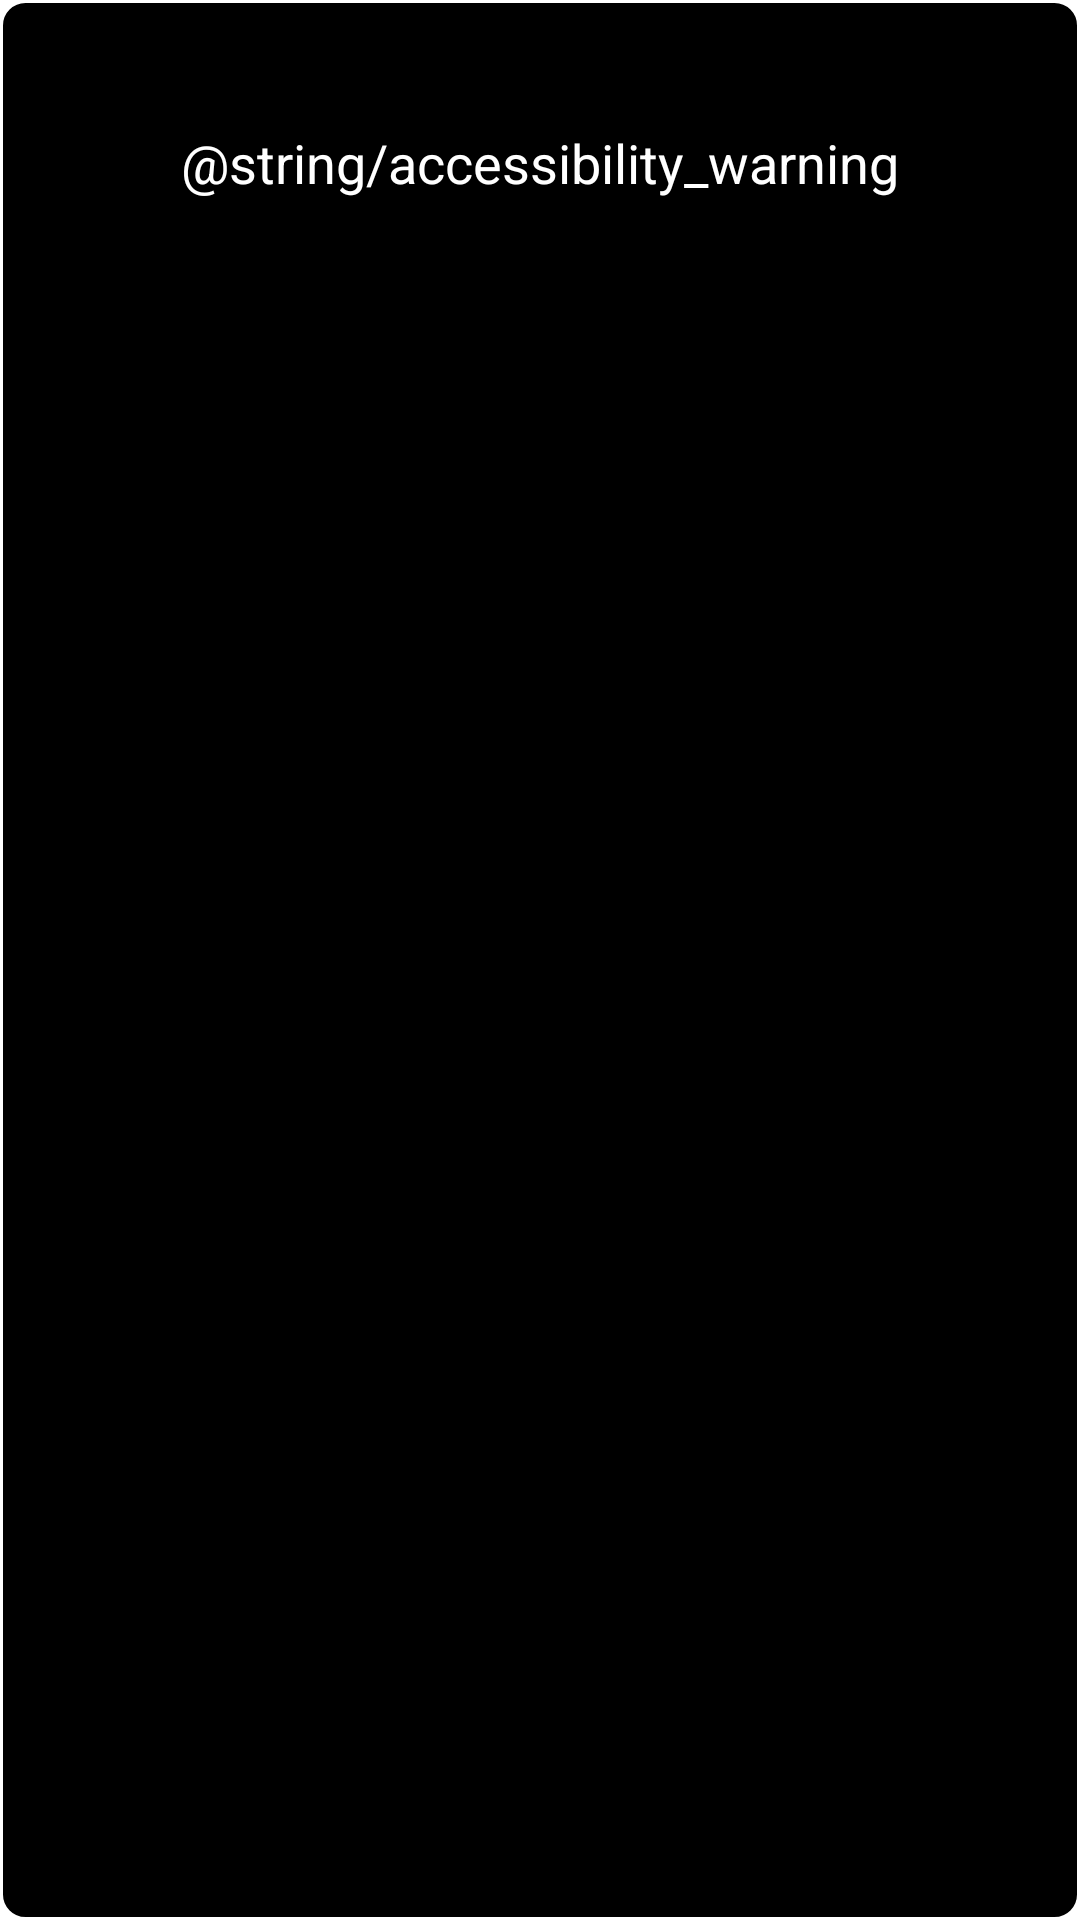

Reconstruct the res/layout file that produces this screen, plus the resources it refers to.
<!-- AndroidManifest.xml: activity theme Theme.FreeAppBlocker -->
<!-- res/layout/activity_accessibility_disable.xml -->
<?xml version="1.0" encoding="utf-8"?>
<androidx.constraintlayout.widget.ConstraintLayout xmlns:android="http://schemas.android.com/apk/res/android"
                                                   xmlns:app="http://schemas.android.com/apk/res-auto"
                                                   android:layout_width="match_parent"
                                                   android:layout_height="match_parent"
                                                   android:background="@drawable/dialog_background">

    <ScrollView
            android:layout_width="0dp"
            android:layout_height="0dp"
            app:layout_constraintTop_toTopOf="parent"
            app:layout_constraintBottom_toBottomOf="parent"
            app:layout_constraintStart_toStartOf="parent"
            app:layout_constraintEnd_toEndOf="parent"
            android:padding="16dp">

        <TextView
                android:layout_width="match_parent"
                android:layout_height="wrap_content"
                android:text="@string/accessibility_warning"
                android:textSize="18sp"
                android:lineSpacingExtra="8dp"
                android:padding="16dp"
                android:gravity="center"
                android:textColor="@android:color/white"/>

    </ScrollView>

</androidx.constraintlayout.widget.ConstraintLayout>
<!-- resources referenced by this layout -->
<resources>
  <!-- drawable dialog_background (drawable) -->
  <?xml version="1.0" encoding="utf-8"?>
  <shape xmlns:android="http://schemas.android.com/apk/res/android">
      <solid android:color="@android:color/background_dark"/>
      <corners android:radius="8dp"/>
      <stroke android:width="1dp" android:color="@android:color/white"/>
      <padding android:left="10dp" android:top="10dp" android:right="10dp" android:bottom="10dp"/>
  </shape>
  <string name="accessibility_warning">
          "Hallo! Es scheint, dass du die Zugriffsberechtigung für diese App deaktiviert hast. Diese App verwendet die Zugriffsberechtigung, um sicherzustellen, dass du von den blockierten Apps fernbleibst und nicht abgelenkt wirst. Zum Glück hat die App einen Backup-Präventionsmodus für diese Situation, den du nicht deaktivieren kannst, der jedoch viel strenger ist. Zum Beispiel kannst du im strikten Modus überhaupt nicht auf deine Einstellungen zugreifen, im Vergleich zu nur den Einstellungen dieser App, und alle Browser sind blockiert. Ich empfehle dir dringend, die Berechtigung für ein besseres Erlebnis wieder zu aktivieren.\n"
          "Wenn die Einstellungen blockiert sind, kannst du den Shortcut verwenden, den du benutzt hast, um die Zugriffsberechtigung zu deaktivieren."
      </string>
  <style name="Theme.FreeAppBlocker" parent="Theme.MaterialComponents.DayNight.DarkActionBar">
          
          <item name="colorPrimary">@color/colorPrimaryDark</item>
          <item name="colorPrimaryDark">@color/colorPrimaryDark</item>
          <item name="colorAccent">@color/colorPrimaryDark</item>
          
      </style>
  <color name="colorPrimaryDark">#4077FE</color>
</resources>
